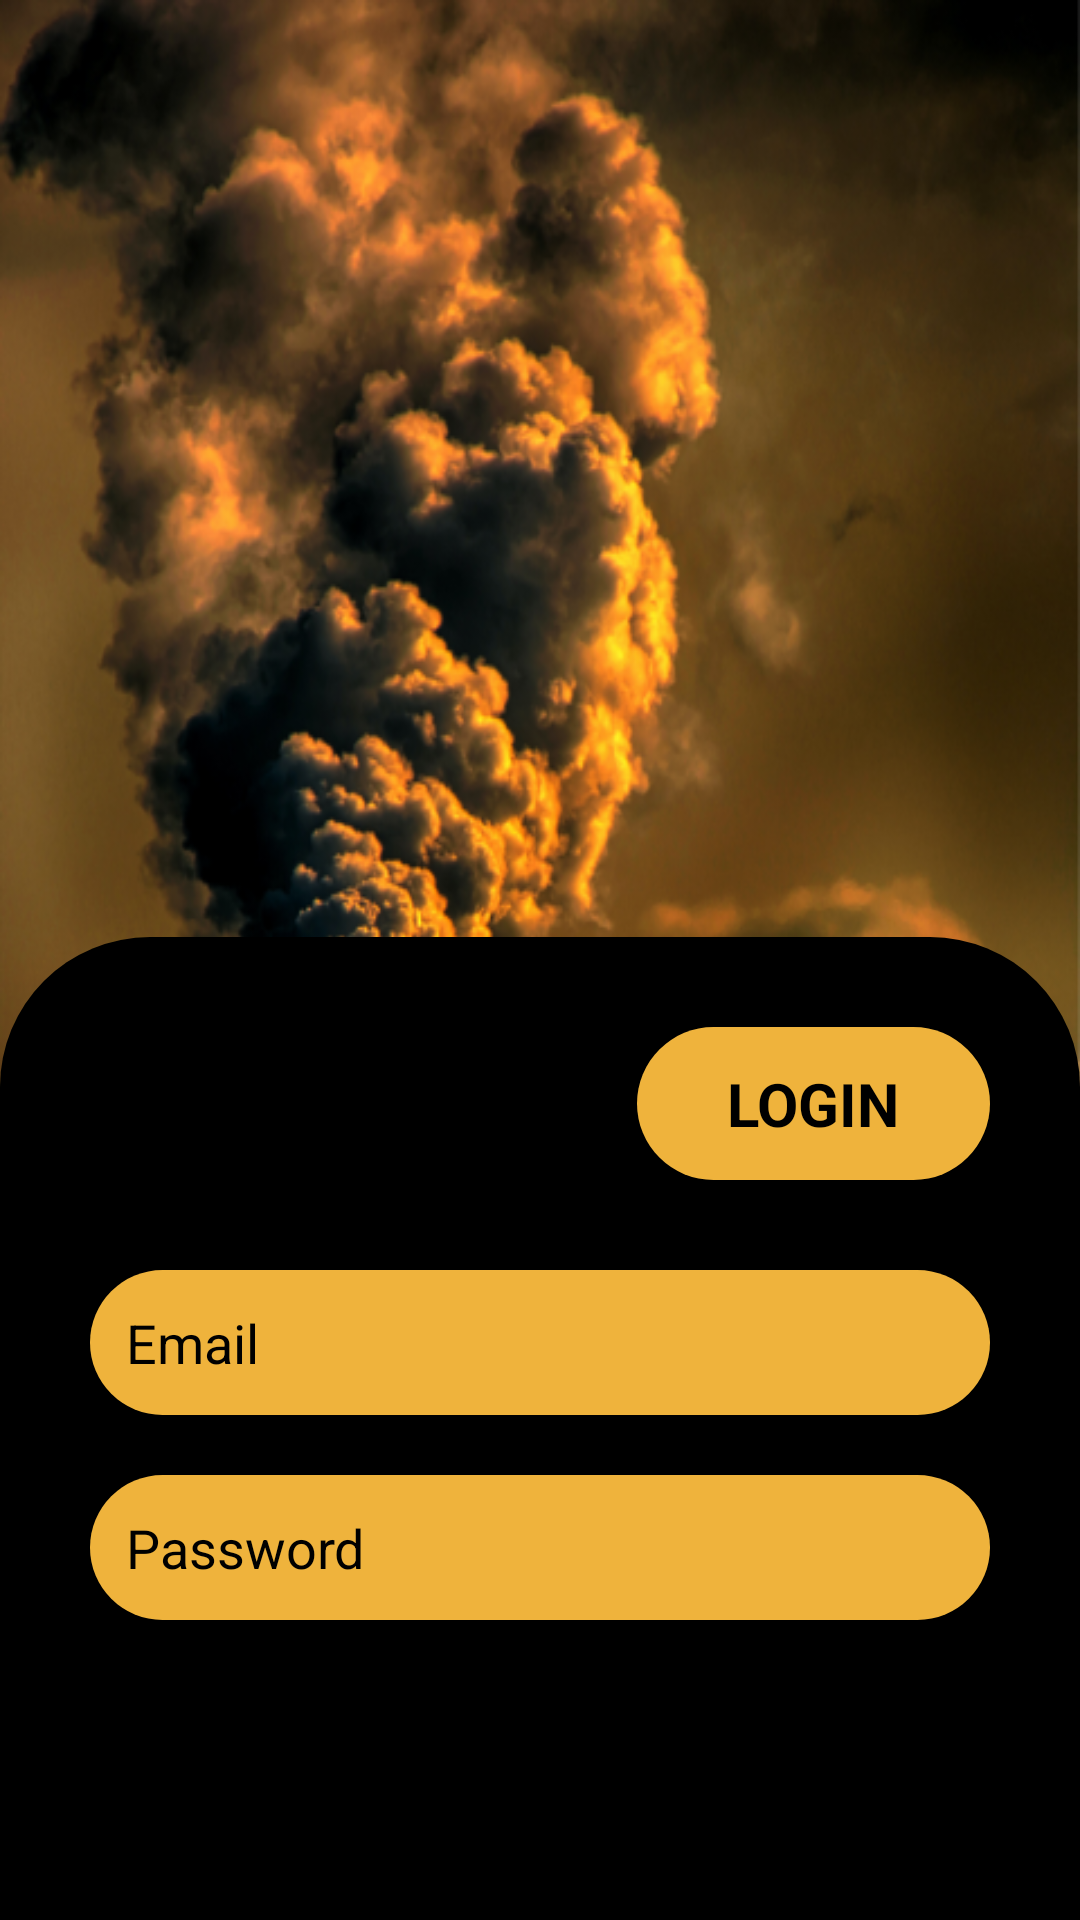

This screen was rendered from an Android layout file. Write that file and the resources it references.
<!-- AndroidManifest.xml: application theme Theme.MACHINEINC -->
<!-- res/layout/activity_login.xml -->
<?xml version="1.0" encoding="utf-8"?>
<androidx.constraintlayout.widget.ConstraintLayout
    xmlns:android="http://schemas.android.com/apk/res/android"
    xmlns:app="http://schemas.android.com/apk/res-auto"
    xmlns:tools="http://schemas.android.com/tools"
    android:layout_width="match_parent"
    android:layout_height="match_parent"
    tools:context=".RegisterActivity"
    android:background="@drawable/picture_2">

    <ScrollView
        android:layout_width="match_parent"
        android:layout_height="wrap_content"
        app:layout_constraintStart_toStartOf="parent"
        app:layout_constraintEnd_toEndOf="parent"
        app:layout_constraintBottom_toBottomOf="parent">

            <LinearLayout
                android:layout_width="match_parent"
                android:layout_height="wrap_content"
                android:layout_marginTop="200dp"
                android:background="@drawable/background_home"
                android:orientation="vertical"
                android:paddingHorizontal="30dp"
                android:paddingTop="30dp"
                android:paddingBottom="100dp">

                <TextView
                    android:layout_width="wrap_content"
                    android:layout_height="wrap_content"
                    android:text="@string/login"
                    android:layout_gravity="end"
                    android:paddingHorizontal="30dp"
                    android:background="@drawable/background_edit_text"
                    android:textColor="@color/black"
                    android:textStyle="bold"
                    android:textSize="20sp"
                    android:layout_marginBottom="10dp"/>



                <EditText
                    android:id="@+id/register_et_email"
                    android:layout_width="match_parent"
                    android:layout_height="wrap_content"
                    android:inputType="textEmailAddress"
                    android:hint="@string/email"
                    android:textColorHint="@color/black"
                    android:background="@drawable/background_edit_text"
                    android:layout_marginTop="20dp"/>


                <EditText
                    android:id="@+id/register_et_password"
                    android:layout_width="match_parent"
                    android:layout_height="wrap_content"
                    android:inputType="textPassword"
                    android:background="@drawable/background_edit_text"
                    android:hint="@string/password"
                    android:textColorHint="@color/black"
                    android:layout_marginTop="20dp"/>

            </LinearLayout>

    </ScrollView>

</androidx.constraintlayout.widget.ConstraintLayout>
<!-- resources referenced by this layout -->
<resources>
  <color name="black">#FF000000</color>
  <!-- drawable background_edit_text (drawable) -->
  <?xml version="1.0" encoding="utf-8"?>
  <shape xmlns:android="http://schemas.android.com/apk/res/android">
  
      <solid android:color="@color/yellow" />
      <corners android:radius="32dp" />
      <padding android:left="12dp" android:right="12dp" android:top="12dp"
          android:bottom="12dp" />
  
  
  
  </shape>
  <!-- drawable background_home (drawable) -->
  <?xml version="1.0" encoding="utf-8"?>
  <shape xmlns:android="http://schemas.android.com/apk/res/android">
      <solid android:color="@color/black" />
  
      <padding
          android:left="1dp"
          android:right="1dp"
          android:bottom="1dp"
          android:top="1dp" />
  
      <corners
          android:topRightRadius="50dp"
          android:topLeftRadius="50dp"/>
  
  </shape>
  <!-- drawable picture_2: png bitmap (drawable-v24, 565433 bytes) -->
  <string name="email">Email</string>
  <string name="login">LOGIN</string>
  <string name="password">Password</string>
  <style name="Theme.MACHINEINC" parent="Theme.MaterialComponents.DayNight.NoActionBar">
          
          <item name="colorPrimary">@color/black</item>
          <item name="colorPrimaryVariant">@color/yellow</item>
          <item name="colorOnPrimary">@color/white</item>
          <item name="colorAccent">@color/yellow</item>
  
          
          
          <item name="android:statusBarColor" tools:targetApi="l">?attr/colorPrimary</item>
          
      </style>
  <color name="yellow">#EFB33C</color>
  <color name="white">#FFFFFFFF</color>
</resources>
